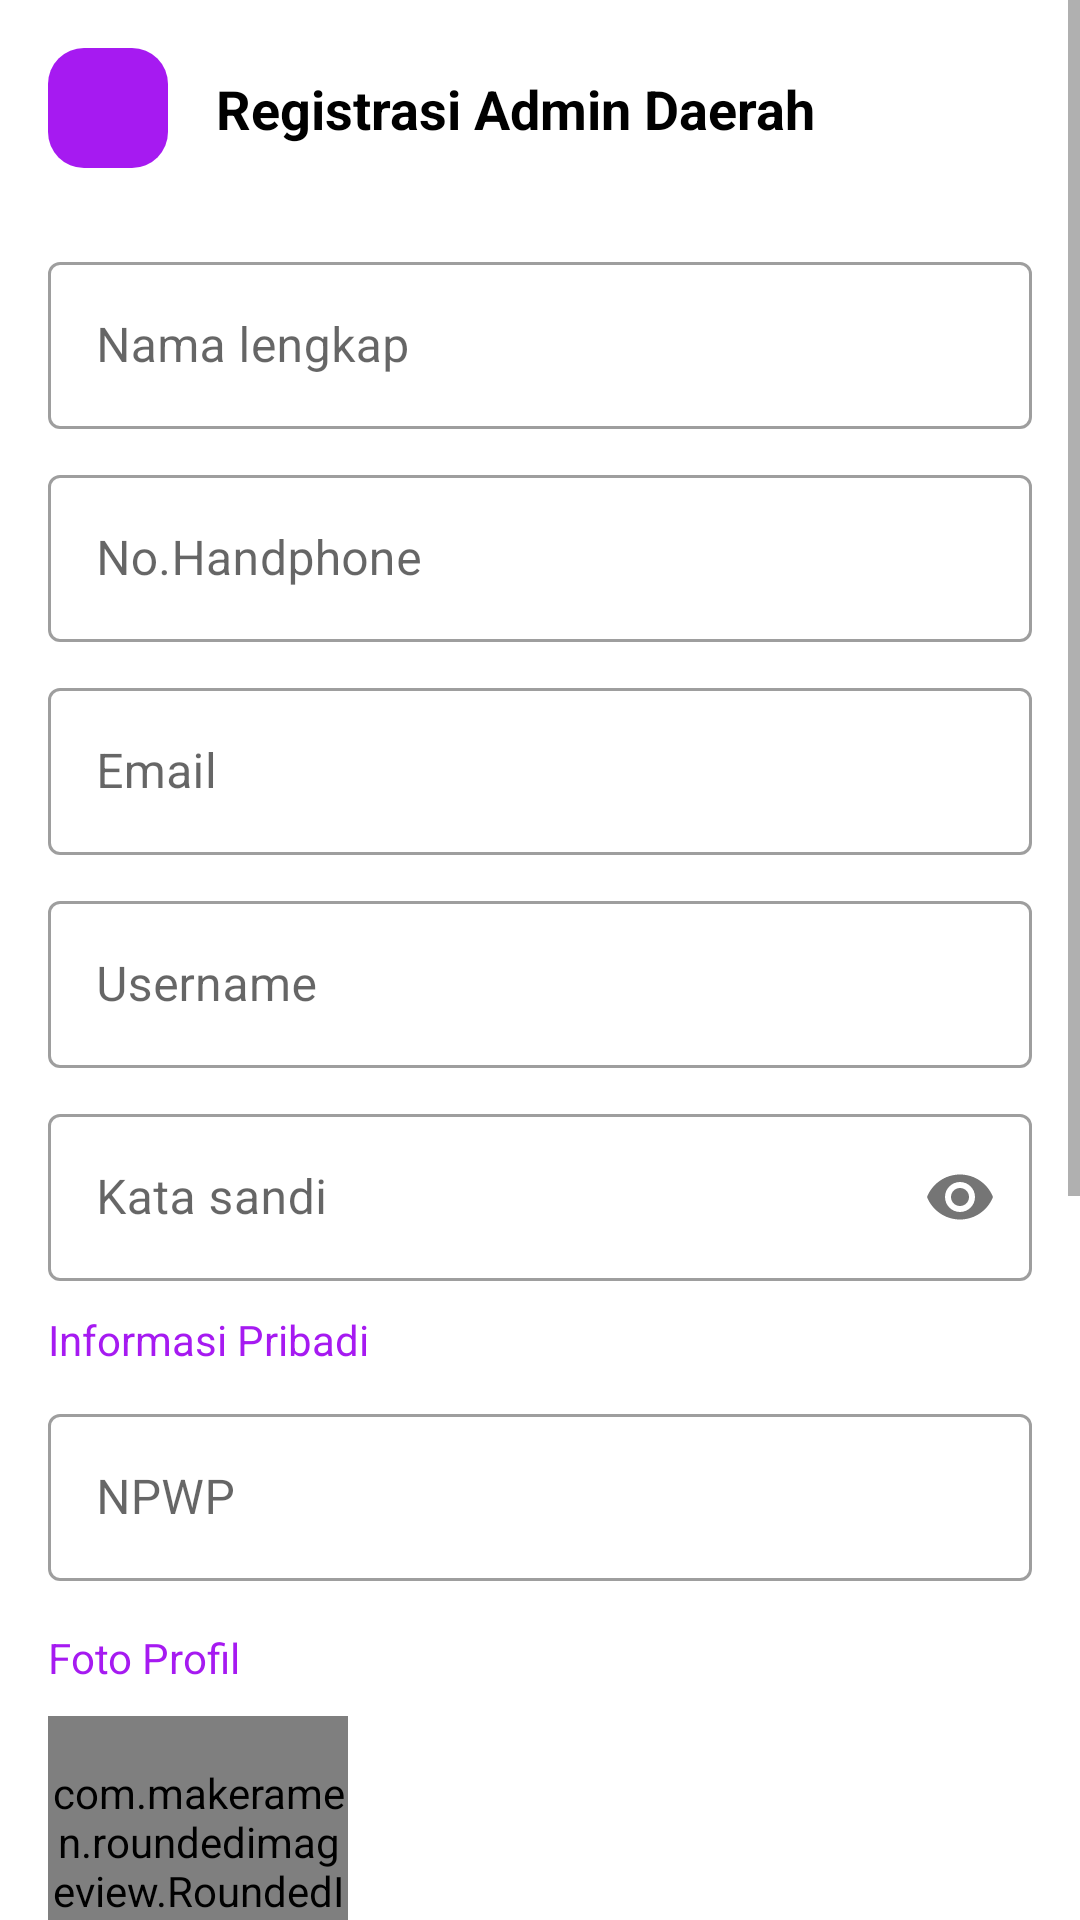

This screen was rendered from an Android layout file. Write that file and the resources it references.
<!-- AndroidManifest.xml: application theme Theme.BeeApp -->
<!-- res/layout/activity_admin_daerah_register.xml -->
<?xml version="1.0" encoding="utf-8"?>
<ScrollView xmlns:android="http://schemas.android.com/apk/res/android"
    xmlns:app="http://schemas.android.com/apk/res-auto"
    xmlns:tools="http://schemas.android.com/tools"
    android:layout_width="match_parent"
    android:layout_height="match_parent"
    tools:context=".ui.homepage.ui.home.admin_daerah.AdminDaerahRegisterActivity">

    <androidx.constraintlayout.widget.ConstraintLayout
        android:layout_width="match_parent"
        android:layout_height="wrap_content">


        <ImageButton
            android:id="@+id/backButton"
            android:layout_width="40dp"
            android:layout_height="40dp"
            android:layout_marginStart="16dp"
            android:layout_marginTop="16dp"
            android:background="@drawable/bg_rounded"
            android:backgroundTint="@color/purple_500"
            android:contentDescription="@string/image"
            android:src="@drawable/ic_baseline_arrow_back_24"
            app:layout_constraintStart_toStartOf="parent"
            app:layout_constraintTop_toTopOf="parent"
            app:tint="@color/white" />

        <TextView
            android:id="@+id/textView42"
            android:layout_width="wrap_content"
            android:layout_height="wrap_content"
            android:layout_marginStart="16dp"
            android:text="Registrasi Admin Daerah"
            android:textColor="@color/black"
            android:textSize="18sp"
            android:textStyle="bold"
            app:layout_constraintBottom_toBottomOf="@+id/backButton"
            app:layout_constraintStart_toEndOf="@+id/backButton"
            app:layout_constraintTop_toTopOf="@+id/backButton" />


        <LinearLayout
            android:layout_width="match_parent"
            android:layout_height="wrap_content"
            android:layout_marginStart="16dp"
            android:layout_marginTop="16dp"
            android:layout_marginEnd="16dp"
            android:orientation="vertical"
            app:layout_constraintEnd_toEndOf="parent"
            app:layout_constraintStart_toStartOf="parent"
            app:layout_constraintTop_toBottomOf="@+id/backButton">


            <com.google.android.material.textfield.TextInputLayout
                style="@style/Widget.MaterialComponents.TextInputLayout.OutlinedBox"
                android:layout_width="match_parent"
                android:layout_height="wrap_content"
                android:layout_marginTop="10dp">

                <com.google.android.material.textfield.TextInputEditText
                    android:id="@+id/fullName"
                    android:layout_width="match_parent"
                    android:layout_height="wrap_content"
                    android:hint="Nama lengkap" />

            </com.google.android.material.textfield.TextInputLayout>


            <com.google.android.material.textfield.TextInputLayout
                style="@style/Widget.MaterialComponents.TextInputLayout.OutlinedBox"
                android:layout_width="match_parent"
                android:layout_height="wrap_content"
                android:layout_marginTop="10dp">

                <com.google.android.material.textfield.TextInputEditText
                    android:id="@+id/phone"
                    android:layout_width="match_parent"
                    android:layout_height="wrap_content"
                    android:hint="No.Handphone"
                    android:inputType="phone" />

            </com.google.android.material.textfield.TextInputLayout>


            <com.google.android.material.textfield.TextInputLayout
                style="@style/Widget.MaterialComponents.TextInputLayout.OutlinedBox"
                android:layout_width="match_parent"
                android:layout_height="wrap_content"
                android:layout_marginTop="10dp">

                <com.google.android.material.textfield.TextInputEditText
                    android:id="@+id/email"
                    android:layout_width="match_parent"
                    android:layout_height="wrap_content"
                    android:hint="Email"
                    android:inputType="textEmailAddress" />

            </com.google.android.material.textfield.TextInputLayout>

            <com.google.android.material.textfield.TextInputLayout
                style="@style/Widget.MaterialComponents.TextInputLayout.OutlinedBox"
                android:layout_width="match_parent"
                android:layout_height="wrap_content"
                android:layout_marginTop="10dp">

                <com.google.android.material.textfield.TextInputEditText
                    android:id="@+id/username"
                    android:layout_width="match_parent"
                    android:layout_height="wrap_content"
                    android:hint="Username"
                    android:inputType="text" />

            </com.google.android.material.textfield.TextInputLayout>


            <com.google.android.material.textfield.TextInputLayout
                style="@style/Widget.MaterialComponents.TextInputLayout.OutlinedBox"
                android:layout_width="match_parent"
                android:layout_height="wrap_content"
                android:layout_marginTop="10dp"
                app:passwordToggleEnabled="true">

                <com.google.android.material.textfield.TextInputEditText
                    android:id="@+id/password"
                    android:layout_width="match_parent"
                    android:layout_height="wrap_content"
                    android:hint="Kata sandi"
                    android:inputType="textPassword" />

            </com.google.android.material.textfield.TextInputLayout>


            <TextView
                android:layout_width="wrap_content"
                android:layout_height="wrap_content"
                android:layout_marginTop="10dp"
                android:text="Informasi Pribadi"
                android:textColor="@color/purple_500" />

            <com.google.android.material.textfield.TextInputLayout
                style="@style/Widget.MaterialComponents.TextInputLayout.OutlinedBox"
                android:layout_width="match_parent"
                android:layout_height="wrap_content"
                android:layout_marginTop="10dp">

                <com.google.android.material.textfield.TextInputEditText
                    android:id="@+id/npwp"
                    android:layout_width="match_parent"
                    android:layout_height="wrap_content"
                    android:hint="NPWP" />

            </com.google.android.material.textfield.TextInputLayout>


            <androidx.constraintlayout.widget.ConstraintLayout
                android:layout_width="match_parent"
                android:layout_height="wrap_content"
                android:layout_marginTop="16sp">

                <TextView
                    android:id="@+id/textView43"
                    android:layout_width="wrap_content"
                    android:layout_height="wrap_content"
                    android:text="Foto Profil"
                    android:textColor="@color/purple_500"
                    app:layout_constraintStart_toStartOf="parent"
                    app:layout_constraintTop_toTopOf="parent" />

                <com.makeramen.roundedimageview.RoundedImageView
                    android:id="@+id/image"
                    android:layout_width="100dp"
                    android:layout_height="100dp"
                    android:layout_marginTop="10dp"
                    android:scaleType="centerCrop"
                    app:layout_constraintStart_toStartOf="parent"
                    app:layout_constraintTop_toBottomOf="@+id/textView43" />

                <ImageView
                    android:id="@+id/imageHint"
                    android:layout_width="40dp"
                    android:layout_height="40dp"
                    android:contentDescription="@string/image"
                    android:src="@drawable/ic_baseline_add_a_photo_24"
                    app:layout_constraintBottom_toBottomOf="@+id/image"
                    app:layout_constraintEnd_toEndOf="@+id/image"
                    app:layout_constraintStart_toStartOf="@id/image"
                    app:layout_constraintTop_toTopOf="@+id/image" />

            </androidx.constraintlayout.widget.ConstraintLayout>


            <TextView
                android:layout_width="wrap_content"
                android:layout_height="wrap_content"
                android:layout_marginTop="10dp"
                android:text="Lokasi Tugas berdasarkan kecamatan"
                android:textColor="@color/purple_500" />

            <Spinner
                android:id="@+id/provinsi"
                android:layout_width="match_parent"
                android:layout_height="wrap_content"
                android:layout_marginTop="5dp"
                android:padding="10dp" />

            <Spinner
                android:id="@+id/kota"
                android:layout_width="match_parent"
                android:layout_height="wrap_content"
                android:layout_marginTop="5dp"
                android:padding="10dp" />


            <Spinner
                android:id="@+id/kecamatan"
                android:layout_width="match_parent"
                android:layout_height="wrap_content"
                android:layout_marginTop="5dp"
                android:padding="10dp" />

            <Spinner
                android:id="@+id/kelurahan"
                android:layout_width="match_parent"
                android:layout_height="wrap_content"
                android:layout_marginTop="5dp"
                android:padding="10dp" />


            <Button
                android:layout_width="wrap_content"
                android:layout_height="wrap_content"
                android:layout_gravity="center"
                android:id="@+id/tambahakanKecamatan"
                android:layout_marginTop="10dp"
                android:textAllCaps="false"
                android:text="Tambahkan Kecamatan" />

            <TextView
                android:layout_width="wrap_content"
                android:layout_height="wrap_content"
                android:layout_marginTop="10dp"
                android:text="Lokasi Tugas berdasarkan kecamatan"
                android:textColor="@color/purple_500" />

            <TextView
                android:id="@+id/locationTask"
                android:layout_width="wrap_content"
                android:layout_height="wrap_content"
                android:layout_marginTop="10dp"
                android:textStyle="bold"
                android:text="Kecamatan A, Kecamatan B"
                android:textColor="@color/black" />

            <ProgressBar
                android:layout_width="wrap_content"
                android:layout_height="wrap_content"
                android:layout_gravity="center_horizontal"
                android:layout_marginTop="16dp"
                android:visibility="gone"
                android:id="@+id/progressBar" />

            <Button
                android:layout_width="wrap_content"
                android:layout_height="wrap_content"
                android:layout_gravity="center"
                android:id="@+id/registerBtn"
                android:layout_marginTop="16dp"
                android:textAllCaps="false"
                android:layout_marginBottom="30dp"
                android:text="Registrasi Admin Daerah" />

        </LinearLayout>

    </androidx.constraintlayout.widget.ConstraintLayout>

</ScrollView>
<!-- resources referenced by this layout -->
<resources>
  <color name="black">#FF000000</color>
  <color name="purple_500">#A61AF1</color>
  <color name="white">#FFFFFFFF</color>
  <!-- drawable bg_rounded (drawable) -->
  <?xml version="1.0" encoding="utf-8"?>
  <shape xmlns:android="http://schemas.android.com/apk/res/android" android:shape="rectangle">
  
  
      <corners android:radius="12sp" />
  
  </shape>
  <string name="image">image</string>
  <style name="Theme.BeeApp" parent="Theme.MaterialComponents.Light.NoActionBar">
          
          <item name="colorPrimary">@color/purple_500</item>
          <item name="colorPrimaryVariant">@color/purple_500</item>
          <item name="colorOnPrimary">@color/white</item>
          
          <item name="colorSecondary">#FF5722</item>
          <item name="colorSecondaryVariant">@color/teal_700</item>
          <item name="colorOnSecondary">@color/black</item>
          
          <item name="android:statusBarColor" tools:targetApi="l">?attr/colorPrimaryVariant</item>
          
      </style>
  <color name="teal_700">#FF018786</color>
</resources>
